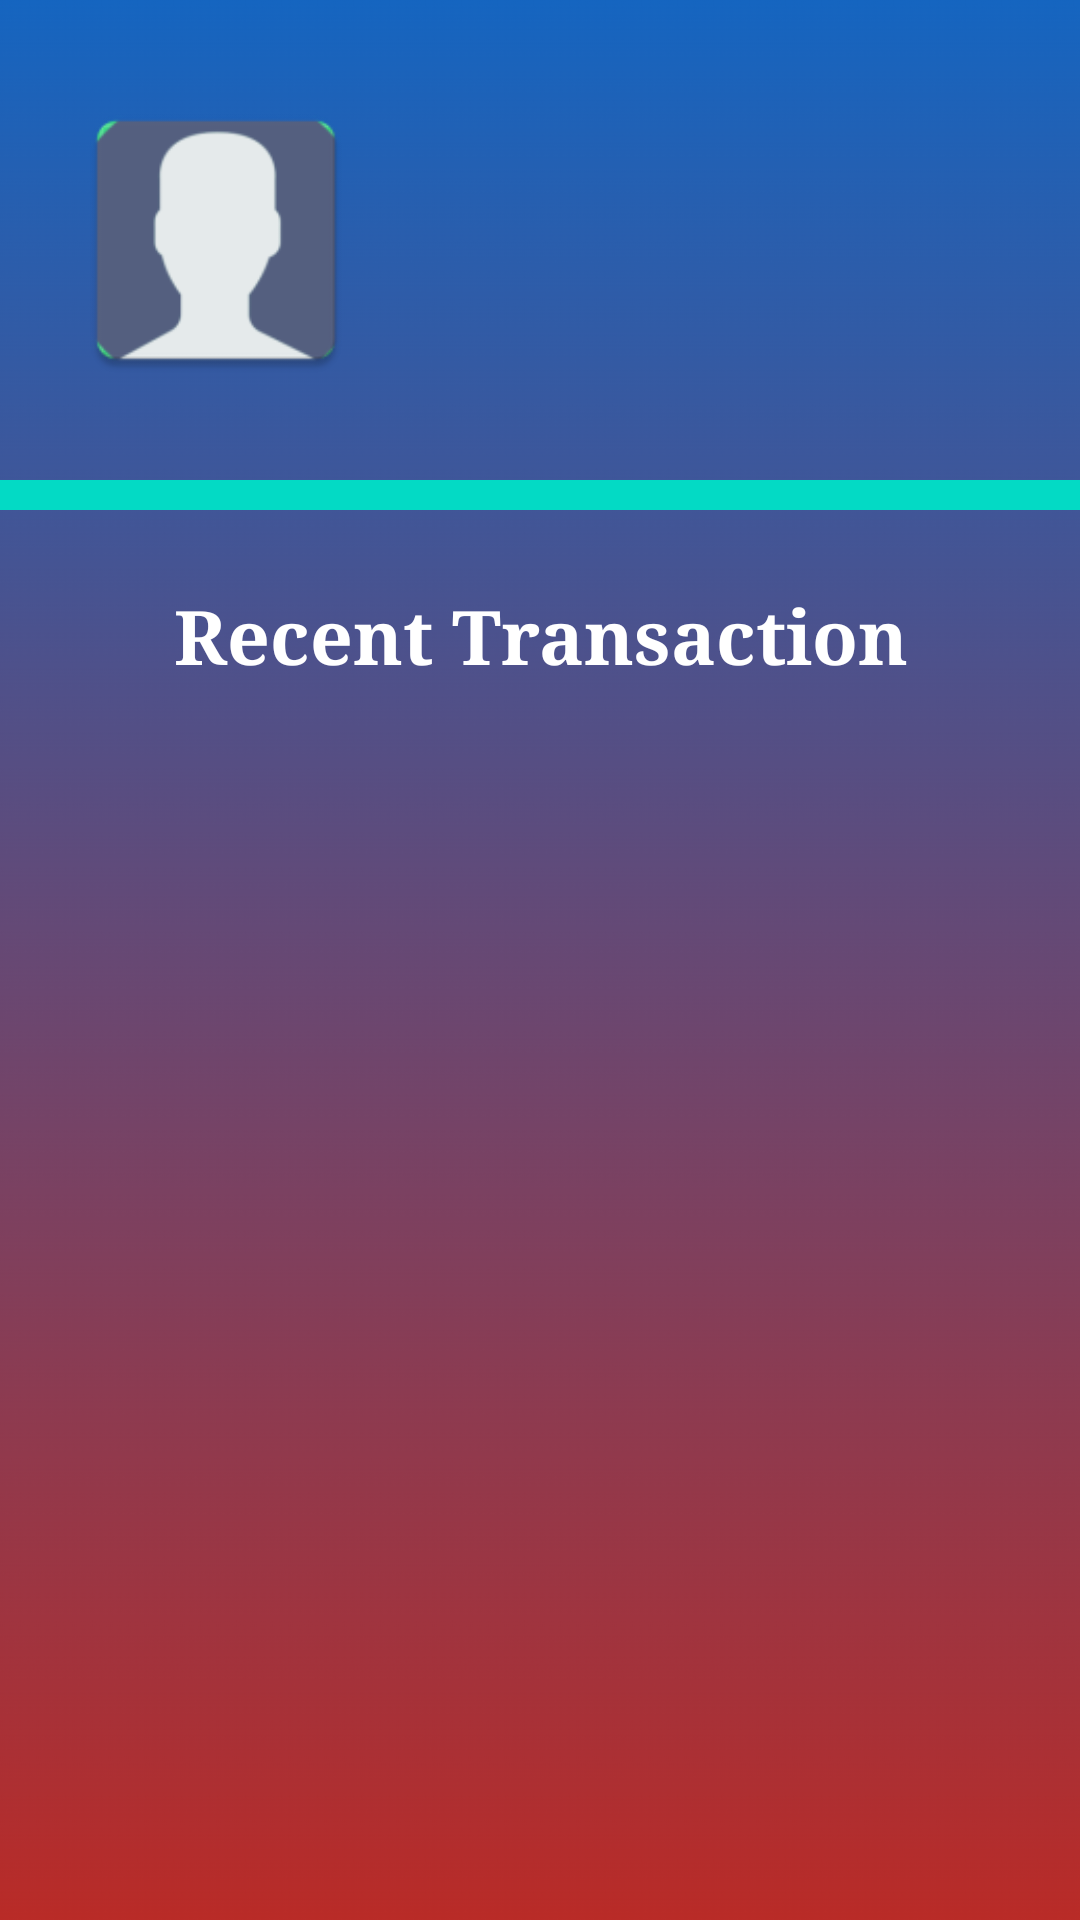

The Android layout XML behind this screen, and the referenced resources:
<!-- AndroidManifest.xml: application theme Theme.Banking -->
<!-- res/layout/fragment_home.xml -->
<?xml version="1.0" encoding="utf-8"?>
<LinearLayout xmlns:android="http://schemas.android.com/apk/res/android"
    android:orientation="vertical"
    xmlns:app="http://schemas.android.com/apk/res-auto"
    android:layout_width="match_parent"
    android:layout_height="match_parent"
    android:background="@drawable/background">

    <LinearLayout
        android:layout_height="wrap_content"
        android:layout_width="match_parent"
        android:orientation="horizontal"
        android:layout_marginTop="30dp">

        <LinearLayout
            android:layout_width="match_parent"
            android:layout_height="wrap_content"
            android:orientation="vertical"
            android:layout_weight="1.5">

            <com.google.android.material.imageview.ShapeableImageView
                android:layout_width="100sp"
                android:layout_height="100sp"
                android:id="@+id/profileImage"
                android:src="@mipmap/ic_user"
                android:layout_gravity="center_horizontal"
                app:shapeAppearanceOverlay="@style/roundedImageView"
                android:layout_marginBottom="20sp"/>

        </LinearLayout>

        <LinearLayout
            android:layout_width="match_parent"
            android:layout_height="wrap_content"
            android:orientation="vertical"
            android:layout_weight="1">
            <TextView
                android:id="@+id/cusName"
                android:layout_width="match_parent"
                android:layout_height="wrap_content"
                android:textAlignment="textStart"
                android:layout_marginTop="10dp"
                android:textSize="20dp"
                android:text=""
                android:fontFamily="@font/roboto"
                android:textStyle="bold"
                android:textColor="@color/white"
                android:gravity="start" />
            <TextView
                android:id="@+id/cusID"
                android:layout_width="match_parent"
                android:layout_height="wrap_content"
                android:textAlignment="textStart"
                android:layout_marginTop="10dp"
                android:textSize="15dp"
                android:text=""
                android:fontFamily="@font/roboto"
                android:textStyle="bold"
                android:textColor="@color/white"
                android:gravity="start" />
            <TextView
                android:id="@+id/cusFunds"
                android:layout_width="match_parent"
                android:layout_height="wrap_content"
                android:textAlignment="textStart"
                android:layout_marginTop="10dp"
                android:textSize="20dp"
                android:text=""
                android:fontFamily="@font/roboto"
                android:textStyle="bold"
                android:textColor="@color/white"
                android:gravity="start" />
        </LinearLayout>

    </LinearLayout>

    <View
        android:layout_width="match_parent"
        android:layout_height="10dp"
        android:backgroundTint="@color/teal_200"
        android:layout_marginTop="10dp"
        android:background="@color/teal_200" />
    <LinearLayout
        android:layout_height="wrap_content"
        android:layout_width="match_parent"
        android:orientation="horizontal"
        android:layout_marginTop="20dp">

        <TextView
            android:layout_width="match_parent"
            android:layout_height="wrap_content"
            android:id="@+id/recent"
            android:layout_marginTop="5dp"
            android:fontFamily="serif"
            android:gravity="center_horizontal"
            android:text="Recent Transaction"
            android:textAlignment="center"
            android:textColor="#fff"
            android:textSize="25dp"
            android:textStyle="bold" />

        <SearchView
            android:id="@+id/search_bar"
            android:queryHint="Enter the Contact Name"
            android:layout_width="match_parent"
            android:layout_height="match_parent"
            android:visibility="gone"
            android:layout_weight="0.5"/>

    </LinearLayout>

    <LinearLayout
        android:layout_height="wrap_content"
        android:layout_width="match_parent"
        android:orientation="horizontal"
        android:layout_marginTop="25dp"/>

    <androidx.recyclerview.widget.RecyclerView
        android:id="@+id/transactionRecylcler"
        android:layout_width="match_parent"
        android:layout_height="match_parent" />


</LinearLayout>
<!-- resources referenced by this layout -->
<resources>
  <!-- drawable background: jpg bitmap (drawable, 64960 bytes) -->
  <!-- mipmap ic_user: png bitmap (mipmap-hdpi, 1824 bytes) -->
  <style name="roundedImageView" parent="">
          <item name="cornerFamily">rounded</item>
          <item name="cornerSize">10dp</item>
      </style>
  <style name="Theme.Banking" parent="Theme.MaterialComponents.DayNight.DarkActionBar">
          
          <item name="colorPrimary">@color/purple_500</item>
          <item name="colorPrimaryVariant">@color/purple_700</item>
          <item name="colorOnPrimary">@color/white</item>
          
          <item name="colorSecondary">@color/teal_200</item>
          <item name="colorSecondaryVariant">@color/teal_700</item>
          <item name="colorOnSecondary">@color/black</item>
          
          <item name="android:statusBarColor" tools:targetApi="l">?attr/colorPrimaryVariant</item>
          
          <item name="windowNoTitle">true</item>
      </style>
  <!-- not gathered from this repository: default colours our renderer supplied (Android Studio template values) -->
  <color name="purple_500">#FF6200EE</color>
  <color name="purple_700">#FF3700B3</color>
  <color name="teal_200">#FF03DAC5</color>
  <color name="teal_700">#FF018786</color>
  <color name="black">#FF000000</color>
  <color name="white">#FFFFFFFF</color>
</resources>
